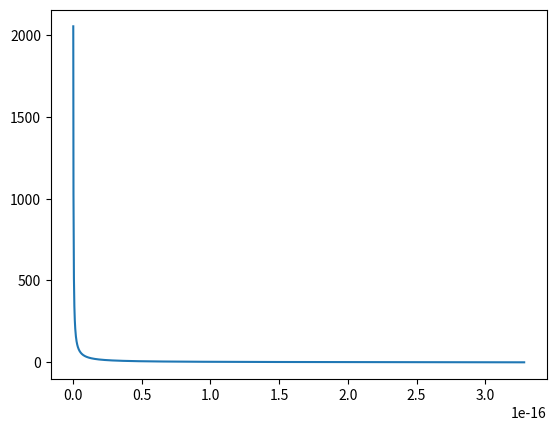

Here is the Python script that generated this plot:
# [redacted]
# if using Jupyter Notebook, use interactive "notebook" backend for best results
# if using Jupyter Lab, use interactive "widget" backend for best results
# if both fail, use static "inline" backend
#%matplotlib notebook 
%matplotlib widget 
#%matplotlib inline 

import numpy as np
import matplotlib.pyplot as plt

#Constants --------------------------
hbar=1.05E-34
m=9.11E-31
z=np.linspace(1,100000,100001)
eV=1.6E-19
dz=z[1]-z[0]
N=100
L=(N+1)*dz
V0=1.0e-35
z0=(L/(2*hbar))*(np.sqrt(2*m*V0))
#------------------------------------

# [redacted]

#1. Hva skal V0 være
#2. kalisér intervaller på  𝑧 -aksen som hver inneholder nøyaktig én løsning., en vi

def energinivåer():
    plt.title("Energinivåene til en partikkel i en endelig brønn")
    teller=2*pow(hbar,2)*pow(z,2)
    nevner=m*pow(L,2)
    E=teller/nevner
    plt.plot(z,E)
    plt.xlabel('z')
    plt.ylabel('E [J]')
    plt.show()

#energinivåer()

def tan1():
    brøk=pow(z0*eV,2)/pow(z*eV,2)
    plt.plot(z*eV,np.sqrt(brøk-1))
    plt.show()

def tan2():
    zz=z+(np.pi/2)
    brøk=pow(z0*eV,2)/pow(zz*eV,2)
    plt.plot(zz*eV,np.sqrt(brøk-1))
    plt.show()
    
tan1()
#tan2()
    
    







